The GitHub repository SaadQacif/Saad-MLOps-Project contains a labelled image folder "split" with 3 categories: potato early blight, potato late blight, potato healthy. Examples follow, each with its label.

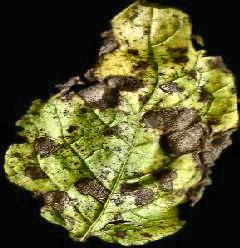
Label: potato early blight

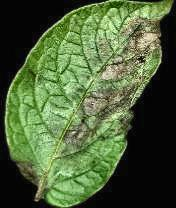
Label: potato late blight

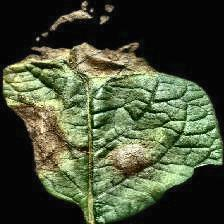
Label: potato late blight

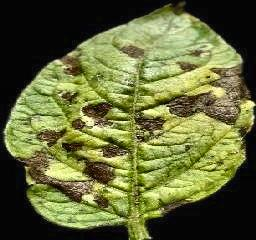
Label: potato early blight

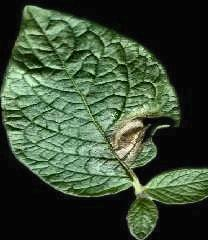
Label: potato late blight

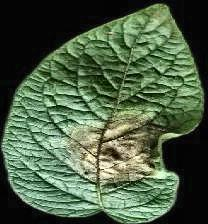
Label: potato late blight
